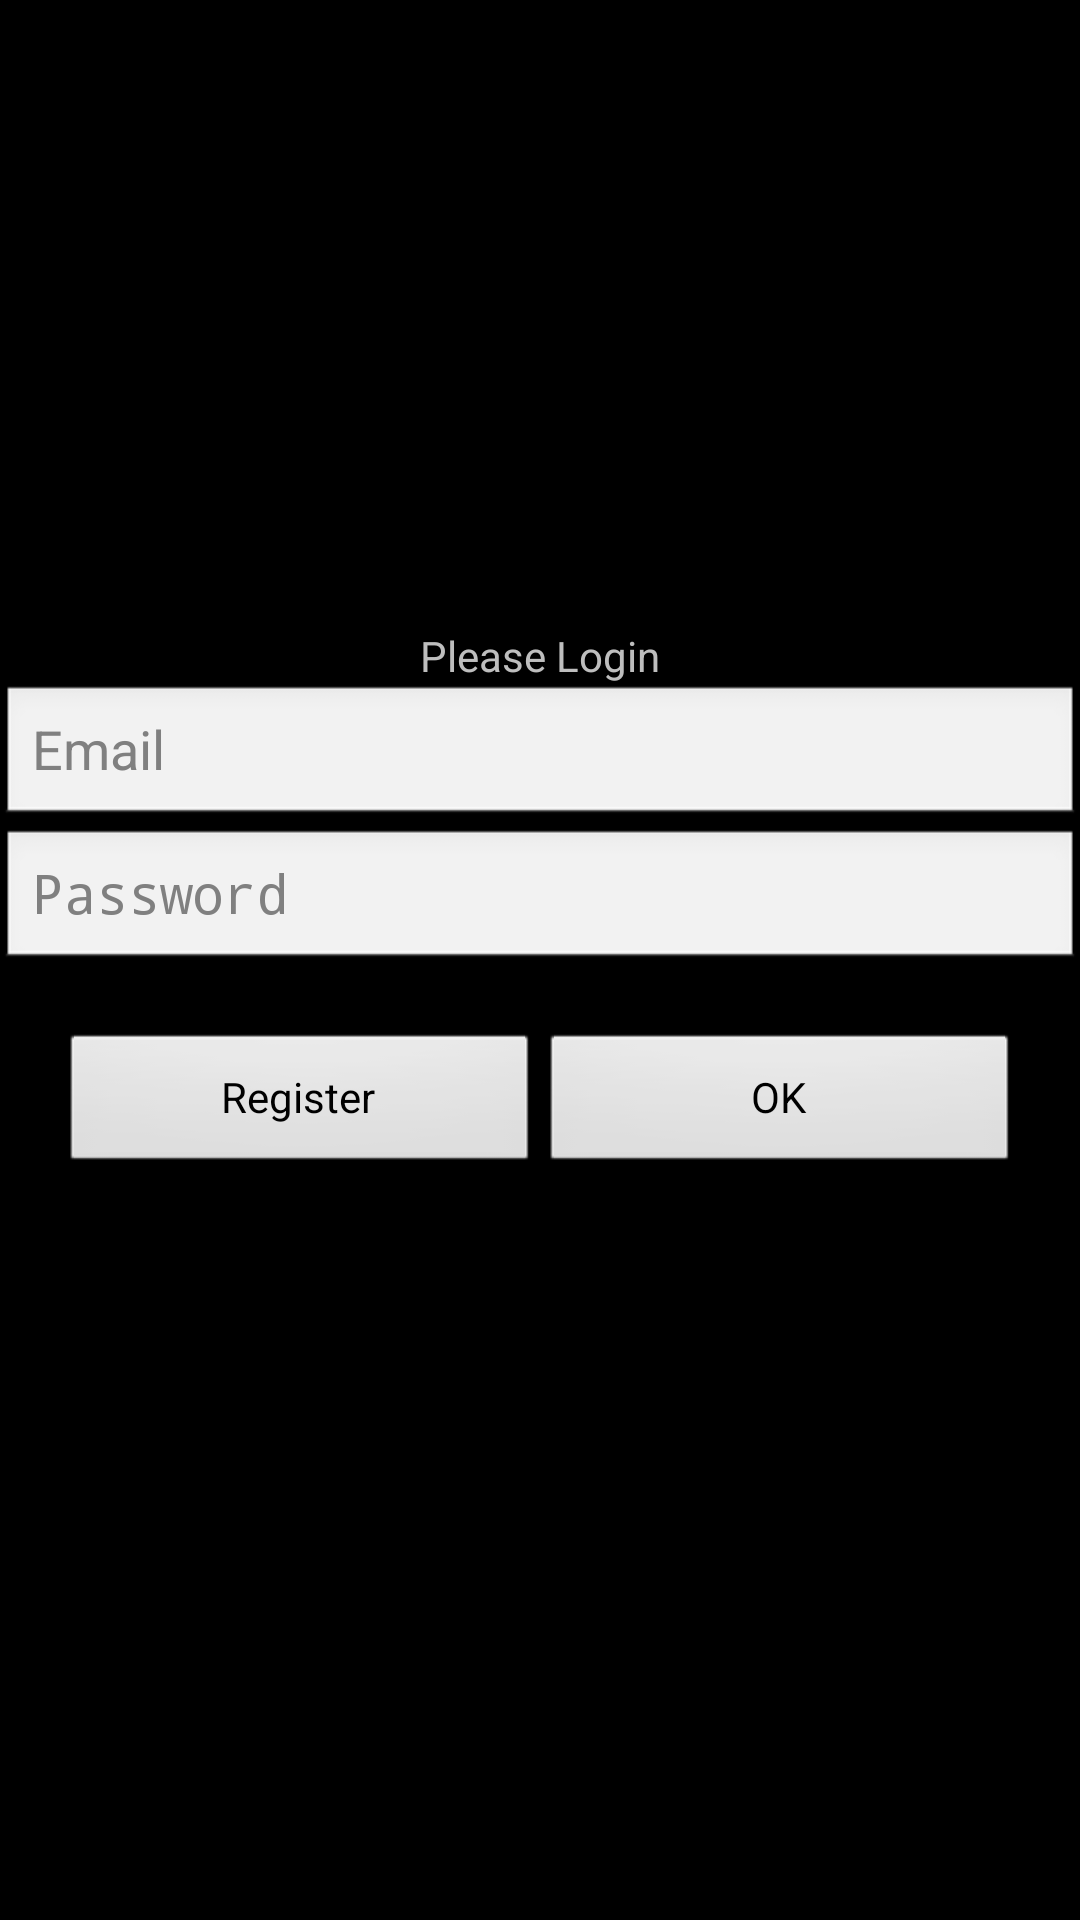

Write the Android layout XML for this screen, with the resource values it uses.
<!-- AndroidManifest.xml: activity theme MyTheme -->
<!-- res/layout/login.xml -->
<?xml version="1.0" encoding="utf-8"?>
<RelativeLayout xmlns:android="http://schemas.android.com/apk/res/android"
    android:orientation="vertical"
    android:layout_width="fill_parent"
    android:layout_height="fill_parent"
    >

    <TextView
        android:layout_above="@+id/LoginActivity_linearLayout"
        android:layout_centerHorizontal="true"
        android:layout_width="wrap_content"
        android:layout_height="wrap_content"
        android:text="@string/login_prompt"
    />
    <LinearLayout 
        android:id="@+id/LoginActivity_linearLayout"
        android:layout_centerInParent="true"
        android:orientation="vertical"
        android:layout_width="fill_parent"
        android:layout_height="wrap_content"
        >
        <EditText  
            android:id="@+id/LoginActivity_email"
            android:layout_width="fill_parent" 
            android:layout_height="wrap_content" 
            android:hint="@string/email"
            android:inputType="textEmailAddress"
            />
        <EditText  
            android:id="@+id/LoginActivity_password"
            android:password="true"
            android:layout_width="fill_parent" 
            android:layout_height="wrap_content" 
            android:hint="@string/password"
            />
        <RelativeLayout 
            android:orientation="horizontal"
            android:layout_width="fill_parent"
            android:layout_height="wrap_content"
            >
            <LinearLayout 
                android:layout_centerHorizontal="true"
                android:orientation="horizontal"
                android:layout_width="fill_parent"
                android:layout_height="wrap_content"
                android:padding="20dp"
                >
                <Button  
                    android:id="@+id/LoginActivity_registerButton"
                    android:layout_width="0px" 
                    android:layout_weight="50" 
                    android:layout_height="wrap_content" 
                    android:text="@string/register"
                    />
                <Button  
                    android:id="@+id/LoginActivity_okButton"
                    android:layout_width="0px" 
                    android:layout_weight="50" 
                    android:layout_height="wrap_content" 
                    android:text="@string/ok"
                    />
            </LinearLayout>
        </RelativeLayout>
    </LinearLayout>
</RelativeLayout>
<!-- resources referenced by this layout -->
<resources>
  <string name="email">Email</string>
  <string name="login_prompt">Please Login</string>
  <string name="ok">OK</string>
  <string name="password">Password</string>
  <string name="register">Register</string>
  <style name="MyTheme" parent="android:Theme">
  	    <item name="android:textAppearance">@style/MyDefaultTextAppearance</item>
  	  </style>
  <style name="MyDefaultTextAppearance" parent="@android:style/TextAppearance">
            <item name="android:textSize">48sp</item>
            
          <item name="android:textStyle">bold</item>
      </style>
</resources>
